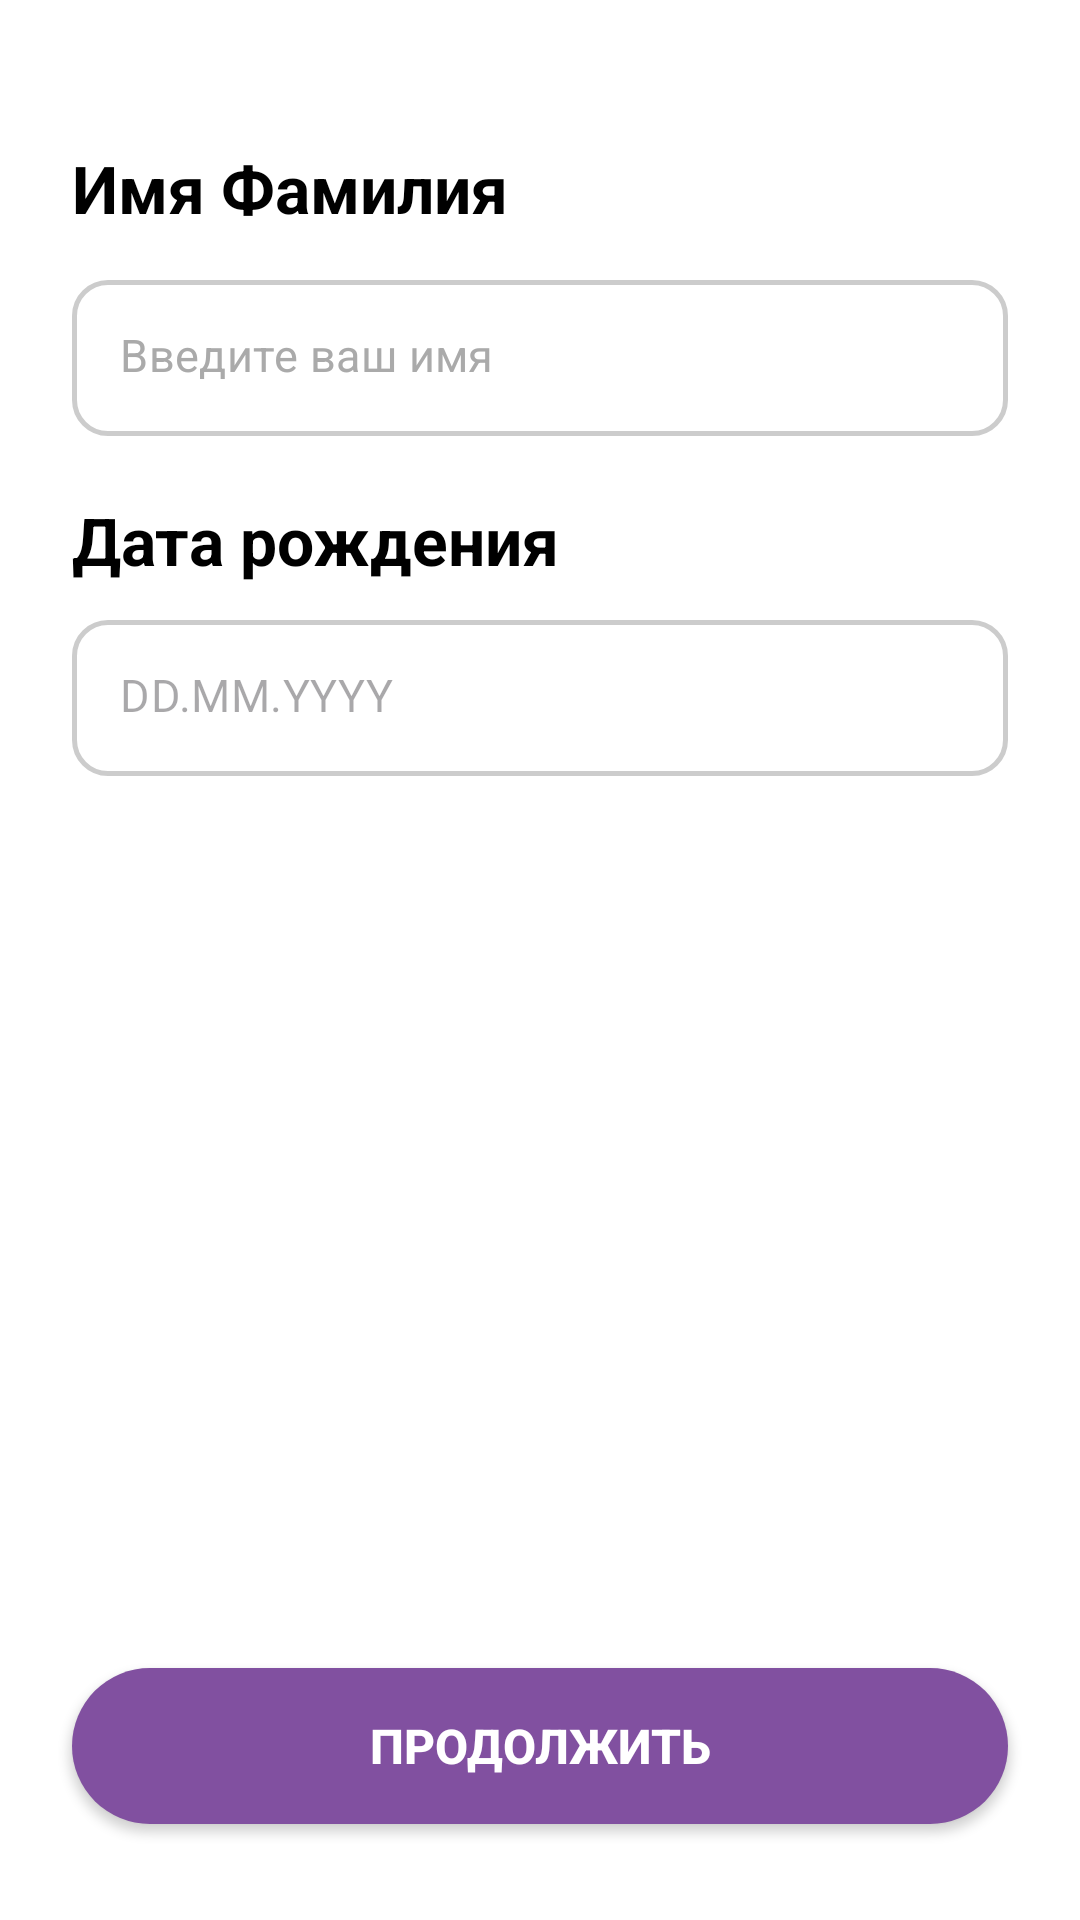

Android layout source for this screen:
<!-- AndroidManifest.xml: application theme Theme.MaxWayAPP -->
<!-- res/layout/screen_register_name.xml -->
<?xml version="1.0" encoding="utf-8"?>
<androidx.constraintlayout.widget.ConstraintLayout
    xmlns:android="http://schemas.android.com/apk/res/android"
    xmlns:app="http://schemas.android.com/apk/res-auto"
    android:layout_width="match_parent"
    android:layout_height="match_parent"
    android:id="@+id/fragment_container_name"
    android:background="#FFFFFF">

    <TextView
        android:id="@+id/tv_name_header"
        android:layout_width="0dp"
        android:layout_height="wrap_content"
        android:layout_marginStart="24dp"
        android:layout_marginEnd="24dp"
        android:layout_marginTop="48dp"
        android:text="Имя Фамилия"
        android:textColor="#000000"
        android:textSize="22sp"
        android:textStyle="bold"
        app:layout_constraintEnd_toEndOf="parent"
        app:layout_constraintStart_toStartOf="parent"
        app:layout_constraintTop_toTopOf="parent" />

    <com.google.android.material.textfield.TextInputLayout
        android:id="@+id/til_name"
        style="@style/Widget.MaterialComponents.TextInputLayout.OutlinedBox"
        android:layout_width="0dp"
        android:layout_height="wrap_content"
        android:layout_marginStart="24dp"
        android:layout_marginEnd="24dp"
        android:layout_marginTop="16dp"
        app:boxBackgroundColor="#FFFFFF"
        app:boxCornerRadiusTopStart="12dp"
        app:boxCornerRadiusTopEnd="12dp"
        app:boxCornerRadiusBottomStart="12dp"
        app:boxCornerRadiusBottomEnd="12dp"
        app:boxStrokeColor="@drawable/selector_input_border_color"
        app:boxStrokeWidth="1.5dp"
        app:hintEnabled="false"
        app:layout_constraintEnd_toEndOf="parent"
        app:layout_constraintStart_toStartOf="parent"
        app:layout_constraintTop_toBottomOf="@id/tv_name_header">

        <com.google.android.material.textfield.TextInputEditText
            android:id="@+id/et_name"
            android:layout_width="match_parent"
            android:layout_height="52dp"
            android:hint="Введите ваш имя"
            android:inputType="textPersonName|textCapWords"
            android:textColor="#000000"
            android:textColorHint="#AAAAAA"
            android:textSize="15sp"
            android:paddingStart="16dp"
            android:paddingEnd="16dp"
            android:background="@null" />

    </com.google.android.material.textfield.TextInputLayout>

    <TextView
        android:id="@+id/tv_birthday_header"
        android:layout_width="0dp"
        android:layout_height="wrap_content"
        android:layout_marginStart="24dp"
        android:layout_marginTop="20dp"
        android:text="Дата рождения"
        android:textColor="#000000"
        android:textSize="22sp"
        android:textStyle="bold"
        app:layout_constraintStart_toStartOf="parent"
        app:layout_constraintTop_toBottomOf="@id/til_name" />

    <com.google.android.material.textfield.TextInputLayout
        android:id="@+id/til_birthday"
        style="@style/Widget.MaterialComponents.TextInputLayout.OutlinedBox"
        android:layout_width="0dp"
        android:layout_height="wrap_content"
        android:layout_marginStart="24dp"
        android:layout_marginEnd="24dp"
        android:layout_marginTop="12dp"
        app:boxBackgroundColor="#FFFFFF"
        app:boxCornerRadiusTopStart="12dp"
        app:boxCornerRadiusTopEnd="12dp"
        app:boxCornerRadiusBottomStart="12dp"
        app:boxCornerRadiusBottomEnd="12dp"
        app:boxStrokeColor="@drawable/selector_input_border_color"
        app:boxStrokeWidth="1.5dp"
        app:hintEnabled="false"
        app:layout_constraintEnd_toEndOf="parent"
        app:layout_constraintStart_toStartOf="parent"
        app:layout_constraintTop_toBottomOf="@id/tv_birthday_header">

        <com.google.android.material.textfield.TextInputEditText
            android:id="@+id/et_birthday"
            android:layout_width="match_parent"
            android:layout_height="52dp"
            android:hint="DD.MM.YYYY"
            android:focusable="false"
            android:clickable="true"
            android:textColor="#000000"
            android:textSize="15sp"
            android:paddingStart="16dp" />

    </com.google.android.material.textfield.TextInputLayout>


    <Button
        android:id="@+id/btn_continue"
        android:layout_width="0dp"
        android:layout_height="52dp"
        android:layout_marginStart="24dp"
        android:layout_marginEnd="24dp"
        android:layout_marginBottom="32dp"
        android:background="@drawable/bg_btn_active"
        android:text="Продолжить"
        android:textColor="#FFFFFF"
        android:textSize="16sp"
        android:textStyle="bold"
        app:layout_constraintBottom_toBottomOf="parent"
        app:layout_constraintEnd_toEndOf="parent"
        app:layout_constraintStart_toStartOf="parent" />

</androidx.constraintlayout.widget.ConstraintLayout>
<!-- resources referenced by this layout -->
<resources>
  <!-- drawable bg_btn_active (drawable) -->
  <?xml version="1.0" encoding="utf-8"?>
  <shape xmlns:android="http://schemas.android.com/apk/res/android"
      android:shape="rectangle">
      <solid android:color="#8150A0" />
      <corners android:radius="28dp" />
  </shape>
  <!-- drawable selector_input_border_color (drawable) -->
  <?xml version="1.0" encoding="utf-8"?>
  <selector xmlns:android="http://schemas.android.com/apk/res/android">
      <item android:color="#8150A0" android:state_focused="true" />
      <item android:color="#CCCCCC" />
  </selector>
  <style name="Theme.MaxWayAPP" parent="Base.Theme.MaxWayAPP" />
  <style name="Base.Theme.MaxWayAPP" parent="Theme.Material3.Light.NoActionBar">
          <item name="android:statusBarColor">@android:color/transparent</item>
          <item name="android:navigationBarColor">@android:color/transparent</item>
  
          <item name="android:windowLightStatusBar">false</item>
          <item name="android:windowLightNavigationBar">false</item>
  
          <item name="android:windowTranslucentStatus">false</item>
          <item name="android:windowDrawsSystemBarBackgrounds">true</item>
      </style>
</resources>
